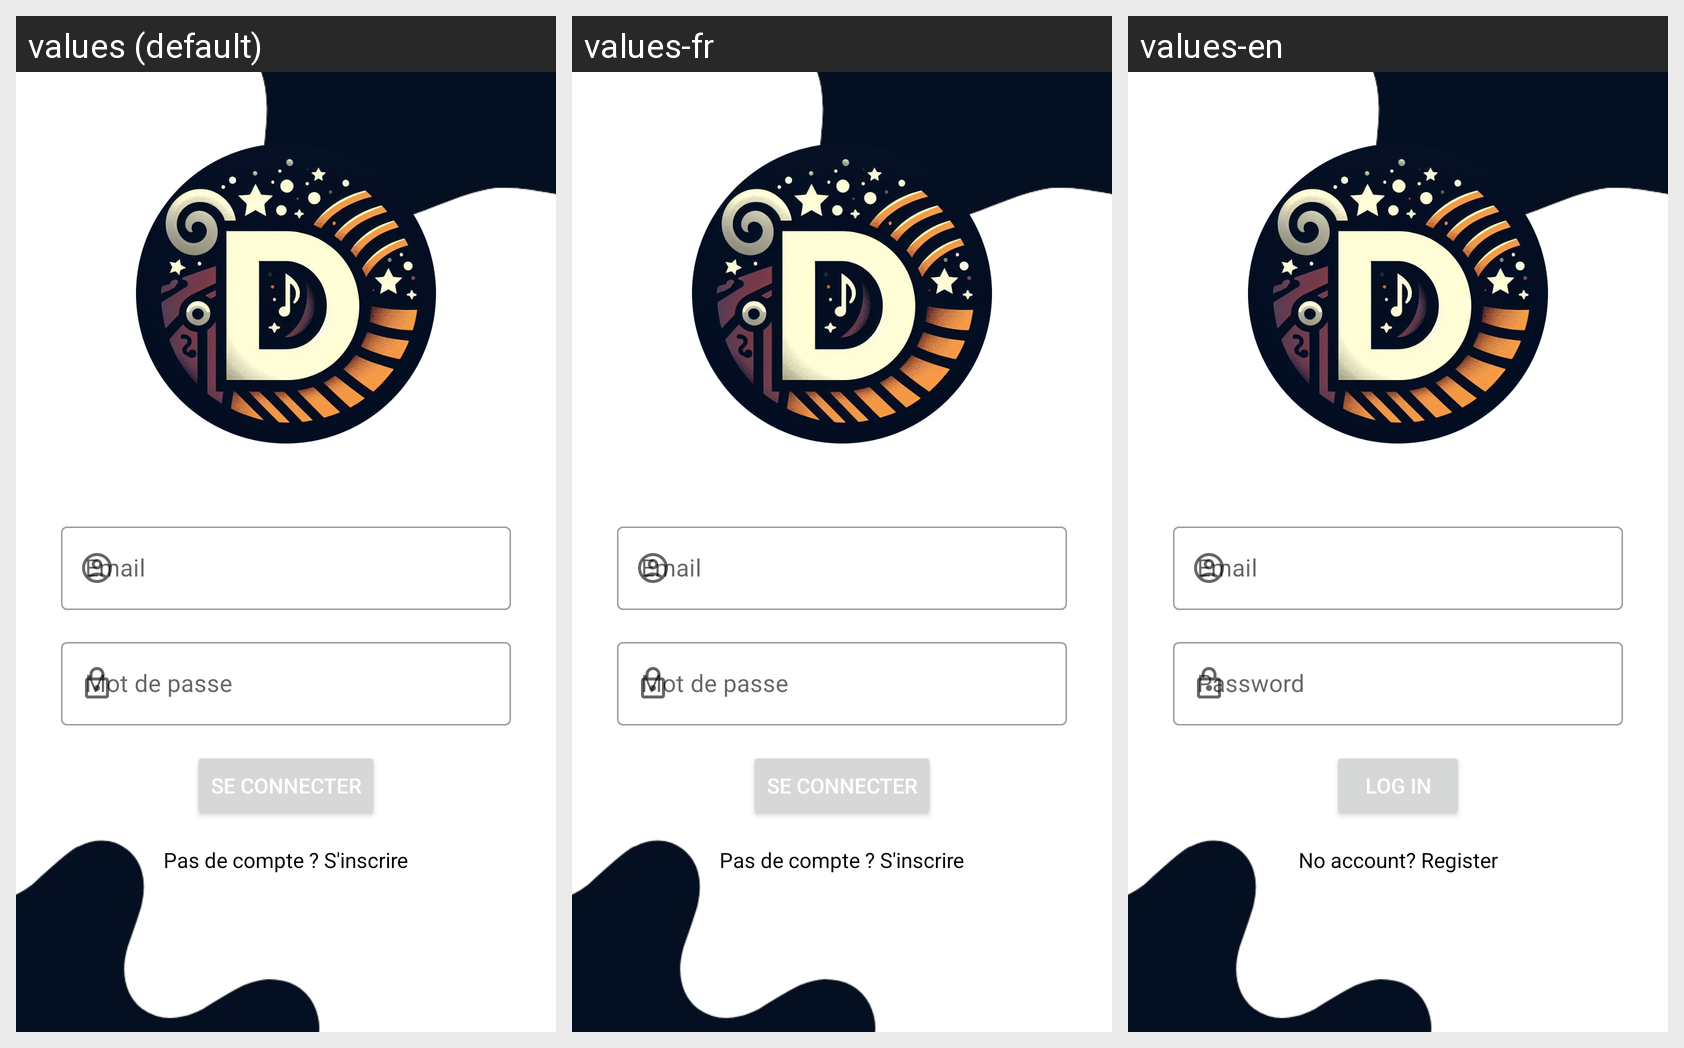

The same Android screen rendered under several of its app's locales, left to right. List the strings drawn on it with the default value and each locale's translation.
Android screen res/layout/activity_login.xml rendered under 3 locales, left to right: values (default), values-fr, values-en. Device: Nexus 5 (rendered at 1080×1920; each locale shown at half size, 540×960, under a caption strip naming it); theme Theme.Divertech.
Strings drawn on this screen, with the default value and each locale's value (text and hints the layout hard-codes, and strings that could not be matched under every locale, appear in the picture but are not listed):

email
  values: Email
  values-fr: Email
  values-en: Email

password
  values: Mot de passe
  values-fr: Mot de passe
  values-en: Password

connexion
  values: Se connecter
  values-fr: Se connecter
  values-en: Log in

inscription
  values: Pas de compte ? S'inscrire
  values-fr: Pas de compte ? S'inscrire
  values-en: No account? Register
